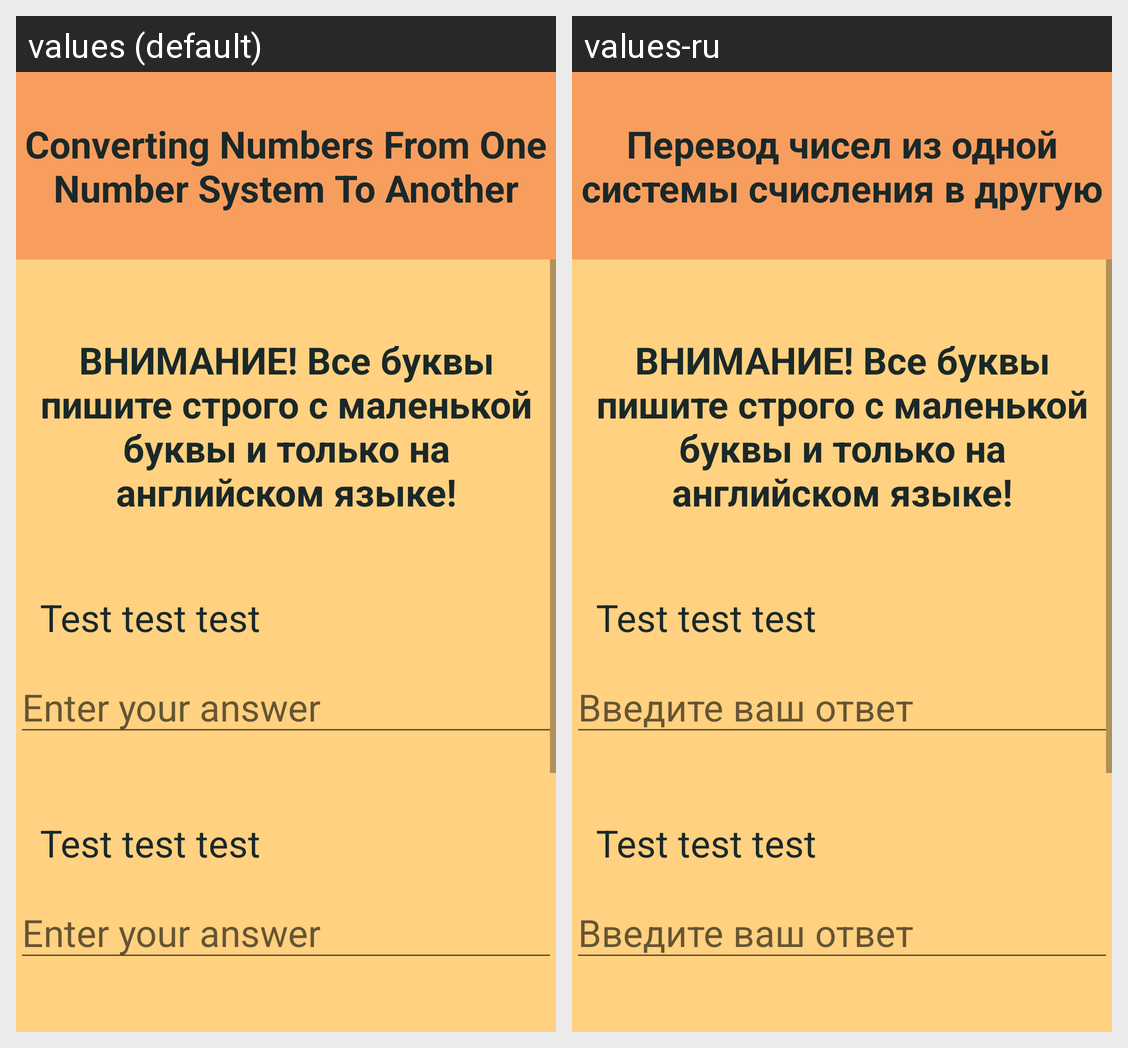

This grid shows one Android layout under two languages. Give, for every string resource on the screen, its name, the default text and each shown locale's text.
Android screen res/layout/activity_si2.xml rendered under 2 locales, left to right: values (default), values-ru. Device: Nexus 5 (rendered at 1080×1920; each locale shown at half size, 540×960, under a caption strip naming it); theme AppTheme.
Strings drawn on this screen, with the default value and each locale's value (text and hints the layout hard-codes, and strings that could not be matched under every locale, appear in the picture but are not listed):

SI
  values: Converting Numbers From One Number System To Another
  values-ru: Перевод чисел из одной системы счисления в другую

test
  values: Test test test
  values-ru: Test test test

answer
  values: Enter your answer
  values-ru: Введите ваш ответ

si_someinfo
  values: ВНИМАНИЕ! Все буквы пишите строго с маленькой буквы и только на английском языке!
  values-ru: ВНИМАНИЕ! Все буквы пишите строго с маленькой буквы и только на английском языке!
